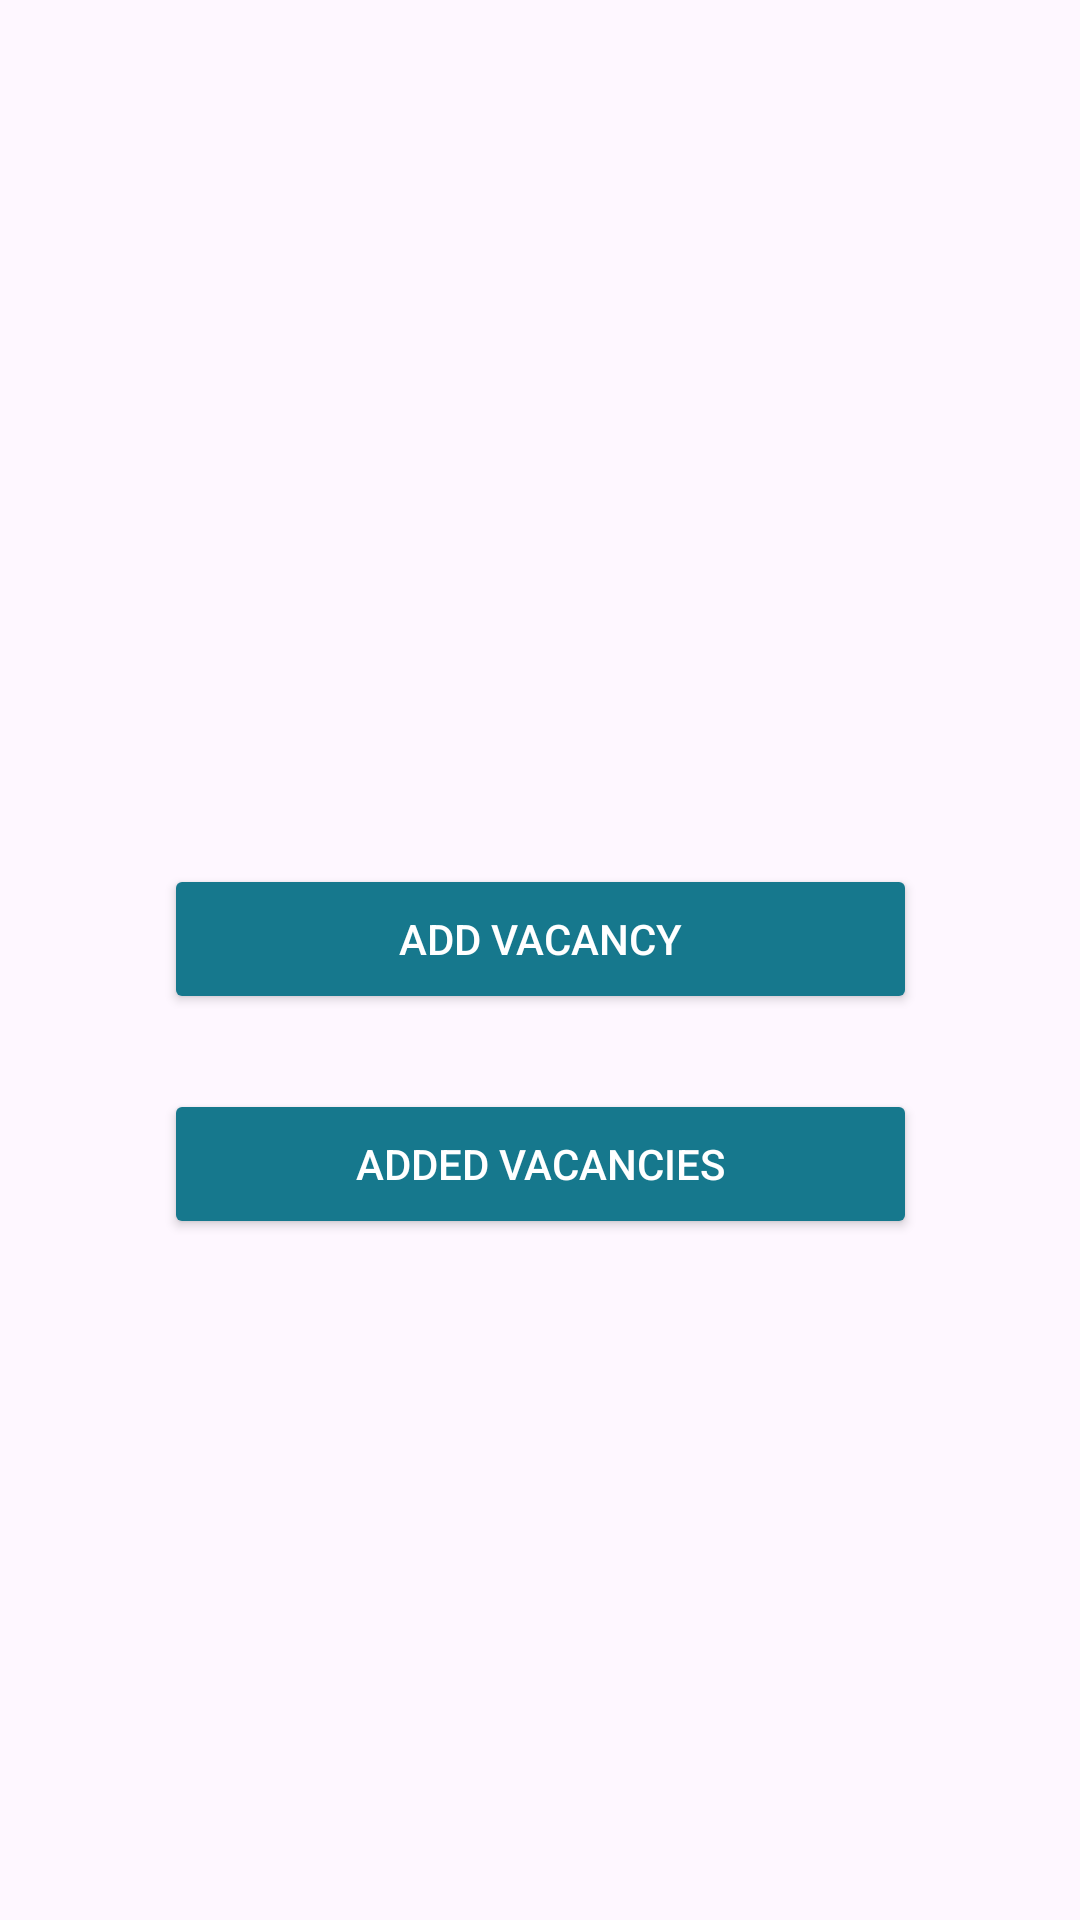

Write the Android layout XML for this screen, with the resource values it uses.
<!-- AndroidManifest.xml: application theme Theme.FreelancingApp -->
<!-- res/layout/activity_message_lobby.xml -->
<?xml version="1.0" encoding="utf-8"?>
<androidx.constraintlayout.widget.ConstraintLayout xmlns:android="http://schemas.android.com/apk/res/android"
    xmlns:app="http://schemas.android.com/apk/res-auto"
    xmlns:tools="http://schemas.android.com/tools"
    android:layout_width="match_parent"
    android:layout_height="match_parent"
    tools:context=".MessageLobby"
    android:background="@drawable/backgroundimageworld">


    <ImageButton
        android:id="@+id/backButton"
        android:layout_width="60dp"
        android:layout_height="49dp"
        android:layout_marginStart="16dp"
        android:layout_marginBottom="664dp"
        app:layout_constraintBottom_toBottomOf="parent"
        app:layout_constraintStart_toStartOf="parent"
        app:srcCompat="@drawable/baseline_arrow_back_ios_new_24"
        android:contentDescription="BACK" />

    <Button
        android:id="@+id/ClientProfileBtn"
        android:layout_width="251dp"
        android:layout_height="50dp"
        android:layout_marginTop="288dp"
        android:backgroundTint="@color/DBlue"
        android:onClick="AddVacancys"
        android:text="Add vacancy"
        android:textColor="@color/white"
        app:layout_constraintEnd_toEndOf="parent"
        app:layout_constraintStart_toStartOf="parent"
        app:layout_constraintTop_toTopOf="parent" />

    <Button
        android:id="@+id/OrderRedirect"
        android:layout_width="251dp"
        android:layout_height="50dp"
        android:backgroundTint="@color/DBlue"
        android:onClick="sentMessages"
        android:text="Added vacancies"
        android:textColor="@color/white"
        app:layout_constraintBottom_toBottomOf="parent"
        app:layout_constraintEnd_toEndOf="parent"
        app:layout_constraintStart_toStartOf="parent"
        app:layout_constraintTop_toBottomOf="@+id/ClientProfileBtn"
        app:layout_constraintVertical_bias="0.099" />

</androidx.constraintlayout.widget.ConstraintLayout>
<!-- resources referenced by this layout -->
<resources>
  <color name="DBlue">#16788D</color>
  <color name="white">#FFFFFFFF</color>
  <style name="Theme.FreelancingApp" parent="Base.Theme.FreelancingApp" />
  <style name="Base.Theme.FreelancingApp" parent="Theme.Material3.DayNight.NoActionBar">
          
          
          <item name="colorOnPrimary">@color/DBlue</item>item&gt;
          <item name="android:statusBarColor">@color/DBlue</item>&gt;
      </style>
</resources>
